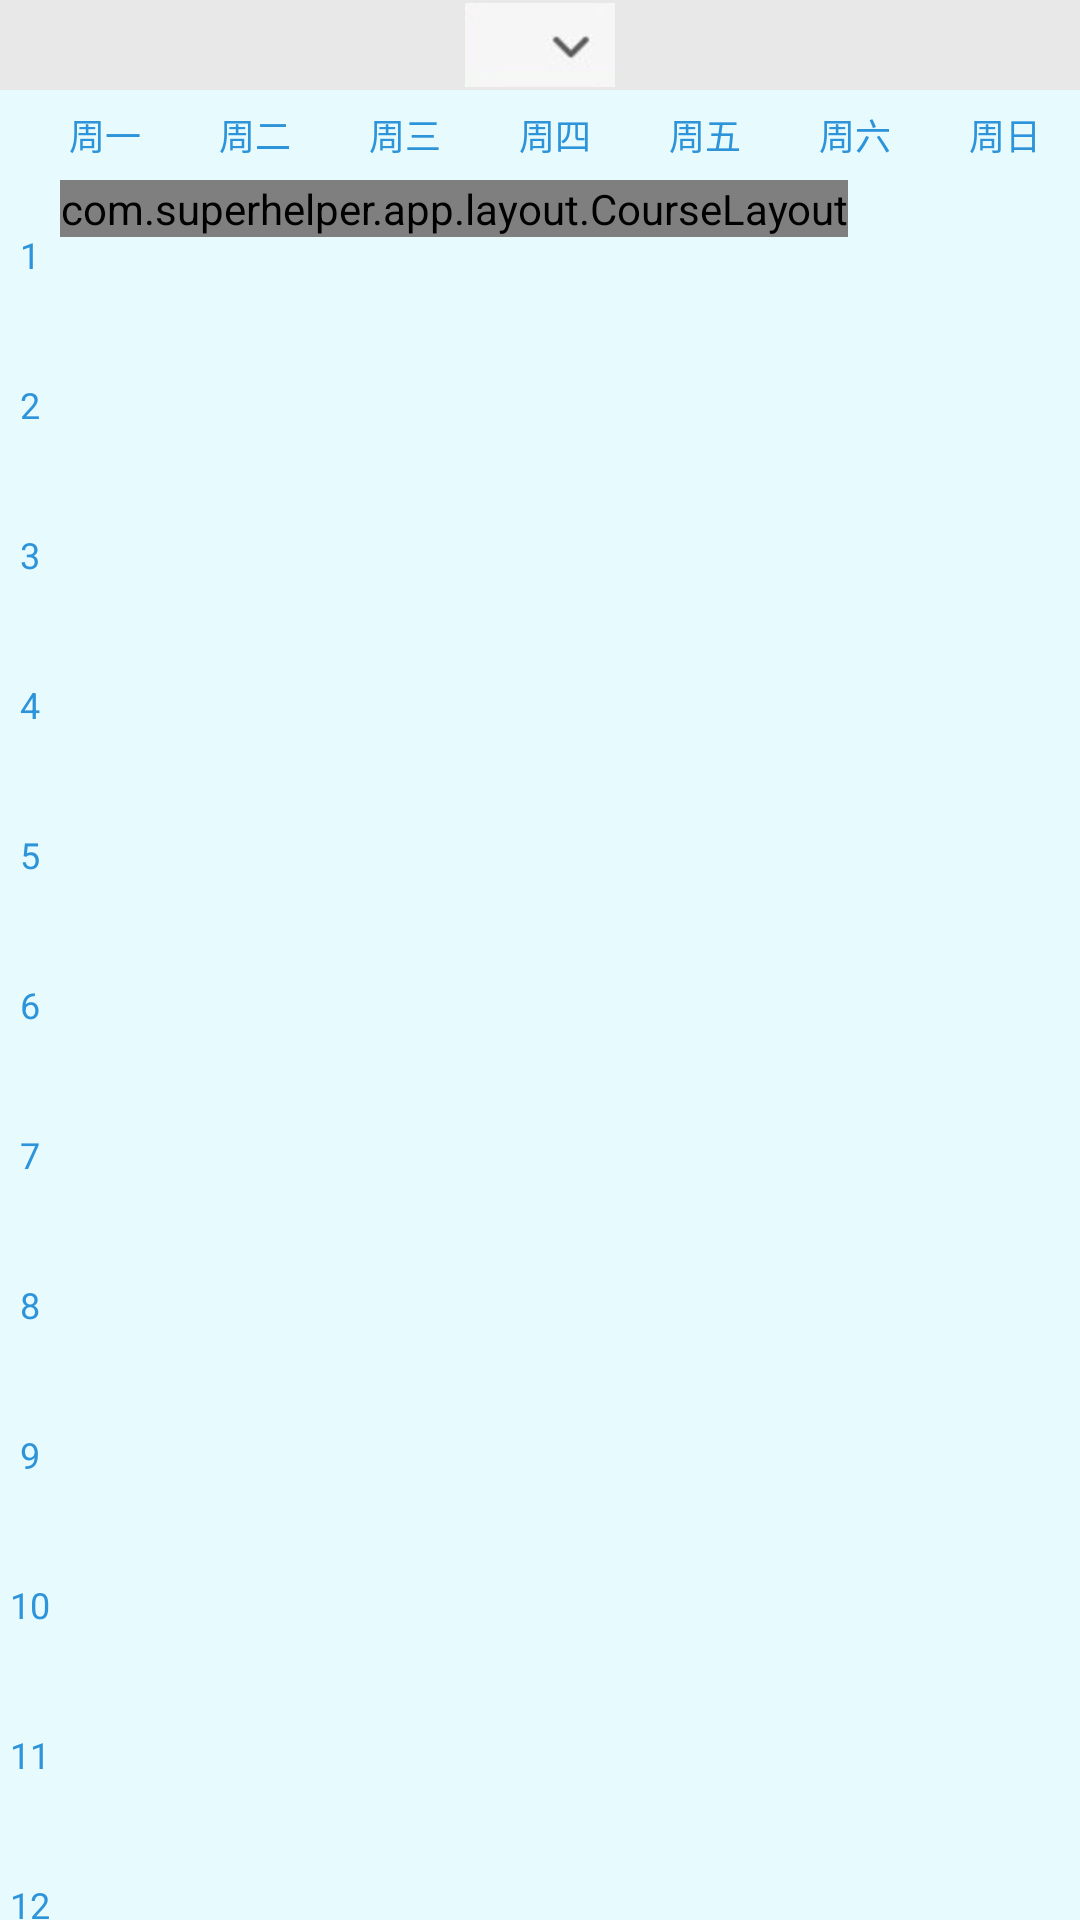

Layout XML and referenced resources for this Android screen:
<!-- AndroidManifest.xml: application theme AppTheme -->
<!-- res/layout/course_activity.xml -->
<?xml version="1.0" encoding="utf-8"?>
<LinearLayout xmlns:android="http://schemas.android.com/apk/res/android"
    android:layout_width="match_parent"
    android:layout_height="match_parent"
    android:background="#E7FBFF"
    android:orientation="vertical" >
	<RelativeLayout 
	    android:layout_width="match_parent"
	    android:layout_height="30dp"
	    android:background="#e8e8e8"
	    >
	    <Spinner 
	        android:id="@+id/spinner_week"
	        android:layout_width="wrap_content"
	        android:layout_height="wrap_content"
	        android:layout_centerInParent="true"
	        style="@style/spinnerStyle"
	        android:background="@drawable/spinner_selector"
	        />
	    <ImageButton 
	        android:id="@+id/btn_more"
	        android:layout_width="wrap_content"
   			android:layout_height="wrap_content"
   			android:layout_gravity="center_horizontal"
   			android:background="@drawable/box_more_icon"
   			android:layout_alignParentRight="true"
   			android:layout_marginRight="10dp"
	        />
	</RelativeLayout>
    <LinearLayout
        android:id="@+id/week_layiout"
        android:layout_width="match_parent"
        android:layout_height="30dp"
        android:orientation="horizontal" >

		 <Button
		     android:layout_width="10dp"
		     android:layout_height="match_parent"
		     android:text=""
		     android:background="#E7FBFF"
		     android:textSize="12sp" />
        
        <Button
            android:layout_width="0dp"
            android:layout_height="wrap_content"
            android:layout_weight="1"
            android:text="周一"
            android:textColor="#2e94da"
            android:background="#E7FBFF"
            android:textSize="12sp" />

        <Button
            android:layout_width="0dp"
            android:layout_height="wrap_content"
            android:layout_weight="1"
            android:text="周二"
            android:background="#E7FBFF"
            android:textColor="#2e94da"
            android:textSize="12sp" />

        <Button
            android:layout_width="0dp"
            android:layout_height="wrap_content"
            android:layout_weight="1"
            android:text="周三"
            android:background="#E7FBFF"
            android:textColor="#2e94da"
            android:textSize="12sp" />

        <Button
            android:layout_width="0dp"
            android:layout_height="wrap_content"
            android:layout_weight="1"
            android:text="周四"
            android:background="#E7FBFF"
            android:textColor="#2e94da"
            android:textSize="12sp" />

        <Button
            android:layout_width="0dp"
            android:layout_height="wrap_content"
            android:layout_weight="1"
            android:text="周五"
            android:background="#E7FBFF"
            android:textColor="#2e94da"
            android:textSize="12sp" />

        <Button
            android:layout_width="0dp"
            android:layout_height="wrap_content"
            android:layout_weight="1"
            android:text="周六"
            android:background="#E7FBFF"
            android:textColor="#2e94da"
            android:textSize="12sp" />

        <Button
            android:layout_width="0dp"
            android:layout_height="wrap_content"
            android:layout_weight="1"
            android:text="周日"
            android:background="#E7FBFF"
            android:textColor="#2e94da"
            android:textSize="12sp" />
    </LinearLayout>

    <ScrollView
        android:id="@+id/scroll_view"
        android:layout_width="wrap_content"
        android:layout_height="wrap_content" 
        android:scrollbars="none">
        <LinearLayout 
            android:layout_width="wrap_content"
            android:layout_height="wrap_content"
            android:orientation="horizontal">
            <LinearLayout 
                android:layout_width="20dp"
                android:layout_height="600dp"
                android:orientation="vertical">
                <TextView 
                    android:layout_width="match_parent"
                    android:layout_height="0dp"
                    android:layout_weight="1"
                    android:textColor="#2e94da"
                    android:textSize="12sp"
                    android:gravity="center"
                    android:text="1"/>
                <TextView 
                    android:layout_width="match_parent"
                    android:layout_height="0dp"
                    android:layout_weight="1"
                    android:textColor="#2e94da"
                    android:textSize="12sp"
                    android:gravity="center"
                    android:text="2"/>
                <TextView 
                    android:layout_width="match_parent"
                    android:layout_height="0dp"
                    android:layout_weight="1"
                    android:textColor="#2e94da"
                    android:textSize="12sp"
                    android:gravity="center"
                    android:text="3"/>
                <TextView 
                    android:layout_width="match_parent"
                    android:layout_height="0dp"
                    android:layout_weight="1"
                    android:textColor="#2e94da"
                    android:textSize="12sp"
                    android:gravity="center"
                    android:text="4"/>
                <TextView 
                    android:layout_width="match_parent"
                    android:layout_height="0dp"
                    android:layout_weight="1"
                    android:textColor="#2e94da"
                    android:textSize="12sp"
                    android:gravity="center"
                    android:text="5"/>
                <TextView 
                    android:layout_width="match_parent"
                    android:layout_height="0dp"
                    android:layout_weight="1"
                    android:textColor="#2e94da"
                    android:textSize="12sp"
                    android:gravity="center"
                    android:text="6"/>
                <TextView 
                    android:layout_width="match_parent"
                    android:layout_height="0dp"
                    android:layout_weight="1"
                    android:textColor="#2e94da"
                    android:textSize="12sp"
                    android:gravity="center"
                    android:text="7"/>
                <TextView 
                    android:layout_width="match_parent"
                    android:layout_height="0dp"
                    android:layout_weight="1"
                    android:textColor="#2e94da"
                    android:textSize="12sp"
                    android:gravity="center"
                    android:text="8"/>
                <TextView 
                    android:layout_width="match_parent"
                    android:layout_height="0dp"
                    android:layout_weight="1"
                    android:textColor="#2e94da"
                    android:textSize="12sp"
                    android:gravity="center"
                    android:text="9"/>
                <TextView 
                    android:layout_width="match_parent"
                    android:layout_height="0dp"
                    android:layout_weight="1"
                    android:textColor="#2e94da"
                    android:textSize="12sp"
                    android:gravity="center"
                    android:text="10"/>
                <TextView 
                    android:layout_width="match_parent"
                    android:layout_height="0dp"
                    android:layout_weight="1"
                    android:textColor="#2e94da"
                    android:textSize="12sp"
                    android:gravity="center"
                    android:text="11"/>
                <TextView 
                    android:layout_width="match_parent"
                    android:layout_height="0dp"
                    android:layout_weight="1"
                    android:textColor="#2e94da"
                    android:textSize="12sp"
                    android:gravity="center"
                    android:text="12"/>
            </LinearLayout>
        <com.superhelper.app.layout.CourseLayout
            android:id="@+id/course_layout"
            android:layout_width="wrap_content"
            android:layout_height="wrap_content"
            >
        </com.superhelper.app.layout.CourseLayout>
        </LinearLayout>
    </ScrollView>

</LinearLayout>
<!-- resources referenced by this layout -->
<resources>
  <!-- drawable spinner_selector (drawable) -->
  <?xml version="1.0" encoding="utf-8"?>
  <selector xmlns:android="http://schemas.android.com/apk/res/android" >
      <item android:state_pressed="true" android:drawable="@drawable/spinner_press"/>
  	<item android:drawable="@drawable/spinner_normal"/>
  </selector>
  <style name="spinnerStyle">
  	    <item name="android:background">@drawable/spinner_selector</item>
  	    <item name="android:gravity">center</item>
  	</style>
  <style name="AppTheme" parent="AppBaseTheme">
          
          <item name="android:windowNoTitle">true</item>
      </style>
  <style name="AppBaseTheme" parent="Theme.AppCompat.Light">
          
      </style>
</resources>
